4-way image classification set "processed_data" from GitHub (rjaswal1634/EfficientNetwithSeperableConvolution); label vocabulary: cloudy, desert, green area, water.

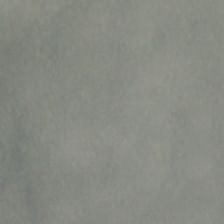
Label: cloudy

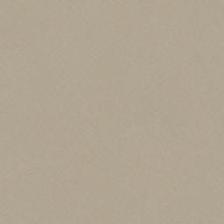
Label: desert

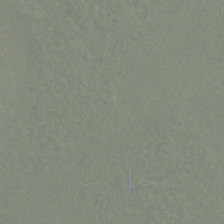
Label: cloudy

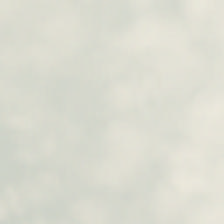
Label: cloudy

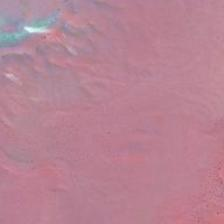
Label: desert

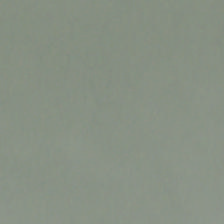
Label: cloudy
